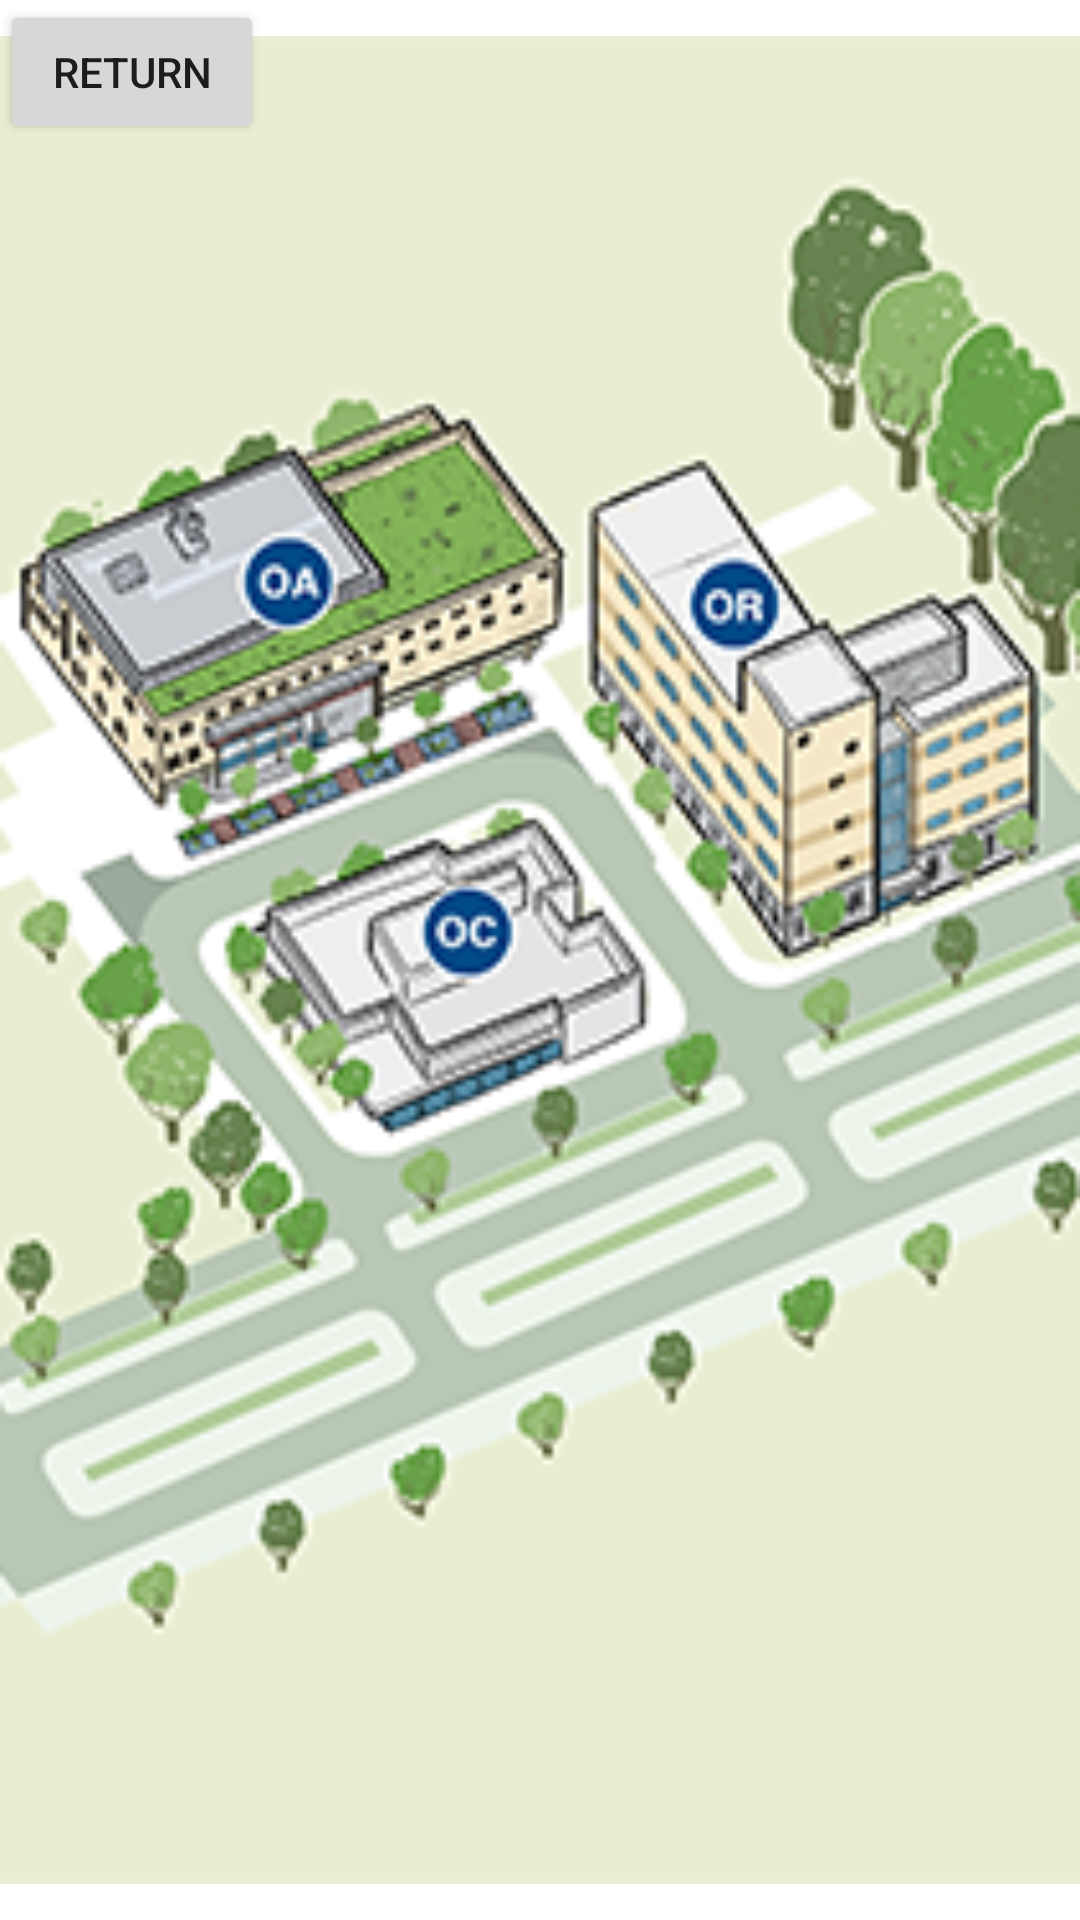

Reconstruct the res/layout file that produces this screen, plus the resources it refers to.
<!-- AndroidManifest.xml: application theme Theme.Finalproject7 -->
<!-- res/layout/activity_campus.xml -->
<?xml version="1.0" encoding="utf-8"?>

<RelativeLayout xmlns:android="http://schemas.android.com/apk/res/android"
    android:layout_width="match_parent"
    android:layout_height="match_parent"
    android:background="@android:color/white">

    
    <ImageView
        android:id="@+id/campusMapImageView"
        android:layout_width="match_parent"
        android:layout_height="match_parent"
        android:scaleType="fitCenter"
        android:src="@drawable/campus_map"
        android:contentDescription="Campus Map" />

    <Button
        android:id="@+id/homeButton"
        android:layout_width="wrap_content"
        android:layout_height="wrap_content"
        android:text="Return" />

</RelativeLayout>
<!-- resources referenced by this layout -->
<resources>
  <!-- drawable campus_map: png bitmap (drawable, 93494 bytes) -->
  <style name="Theme.Finalproject7" parent="android:Theme.Material.Light.NoActionBar" />
</resources>
